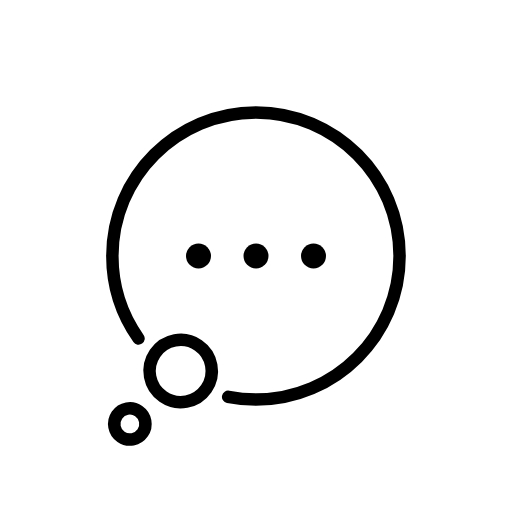
t = 0.00 s
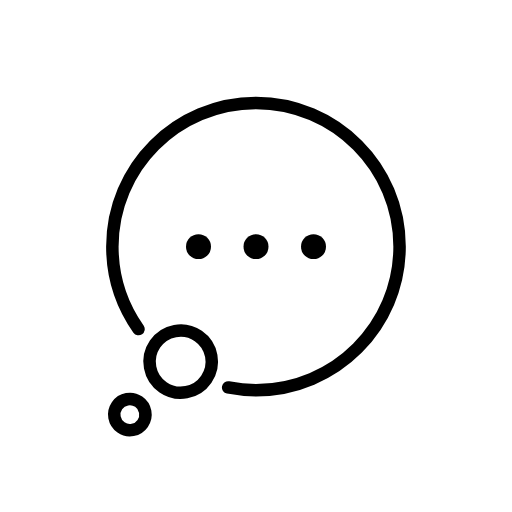
t = 0.35 s
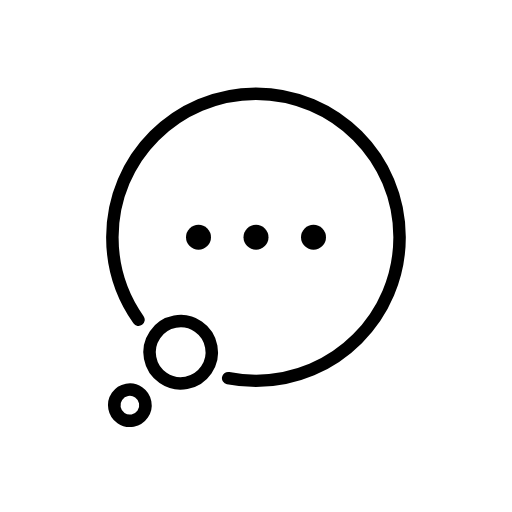
t = 0.70 s
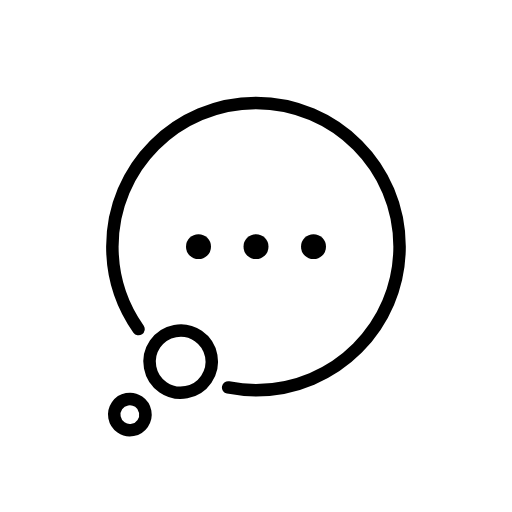
t = 1.05 s
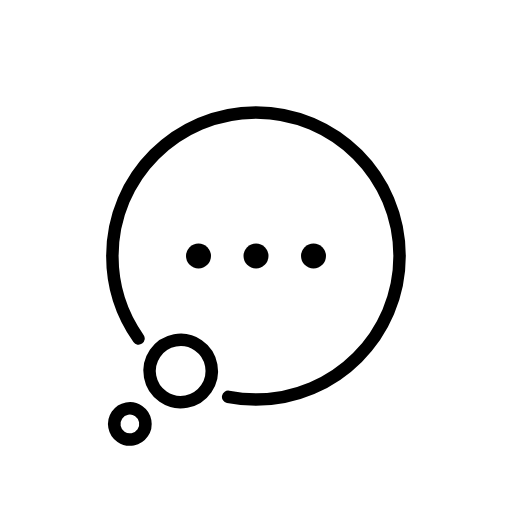
t = 1.40 s
t = 1.75 s: frame unchanged from t = 0.00 s, image omitted

The animated SVG that drew these frames (rendered in a browser with its animation timeline set to each time). Animation: 1 SMIL element (animateTransform=1); one cycle of 2.10 s, repeats indefinitely.

<?xml version='1.0' encoding='utf-8'?>
<svg xmlns="http://www.w3.org/2000/svg" id="emoji" viewBox="-5 -5 82 82" width="200" height="200" role="img">
  <title>OpenMoji: speech balloon</title><g><g id="color">
    <path fill="#fff" d="m17.09 50.75c-3.184-4.073-5.088-9.191-5.088-14.75 0-13.23 10.77-24 24-24s24 10.77 24 24-10.77 24-24 24c-1.955 0-3.855-0.2406-5.676-0.6839-5.919-1.481-10.33-4.341-13.24-8.567z" />
    <circle cx="23.48" cy="54.97" r="5" fill="#fff" />
    <circle cx="-15.8" cy="62.94" r="2.5" transform="scale(-1,1)" fill="#fff" />
  </g>
  <g id="hair" />
  <g id="skin" />
  <g id="skin-shadow" />
  <g id="line">
    <path fill="none" stroke="#000" stroke-linecap="round" stroke-miterlimit="10" stroke-width="2" d="m31.54 58.56c1.442 0.2858 2.93 0.4391 4.455 0.4391 12.68 0 23-10.32 23-23s-10.32-23-23-23-23 10.32-23 23c0 4.913 1.552 9.467 4.187 13.21" />
    <circle cx="26.79" cy="36" r="2" />
    <circle cx="36" cy="36" r="2" />
    <circle cx="45.21" cy="36" r="2" />
    <circle cx="-4.026" cy="64.73" r="2.5" transform="matrix(-.9831 .1829 .1829 .9831 0 0)" fill="none" stroke="#000" stroke-miterlimit="10" stroke-width="2" />
    <circle cx="-13.58" cy="57.88" r="4.981" transform="matrix(-.9831 .1829 .1829 .9831 0 0)" fill="none" stroke="#000" stroke-miterlimit="10" stroke-width="2" />
  </g>
<animateTransform attributeName="transform" type="translate" values="0 0;0 -3;0 0;0 0" dur="2.1s" repeatCount="indefinite" /></g></svg>
